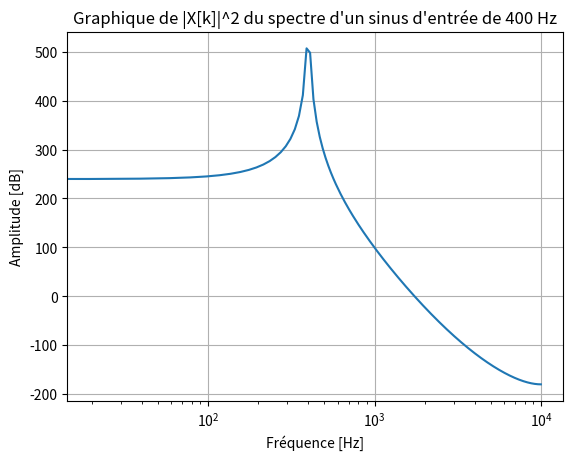

The matplotlib source for this figure:
import matplotlib.pyplot as plt
import numpy as np
from scipy import signal

def A_2():
    fe : int = 20000
    N : int = 1024
    n : np.array = np.arange(N)
    x : np.array = np.sin(2 * np.pi * 400 * n / fe)
    X : np.array = np.fft.fft(x)
    X_mag_dB : np.array = 100 * np.log10(np.abs(X) * np.abs(X))

    plt.figure()
    plt.semilogx(n[:N//2] * fe / N, X_mag_dB[:N//2])
    plt.grid()
    plt.xlabel("Fréquence [Hz]")
    plt.ylabel("Amplitude [dB]")
    plt.title("Graphique de |X[k]|^2 du spectre d'un sinus d'entrée de 400 Hz")
    plt.show()



if __name__ == "__main__":
    A_2()
